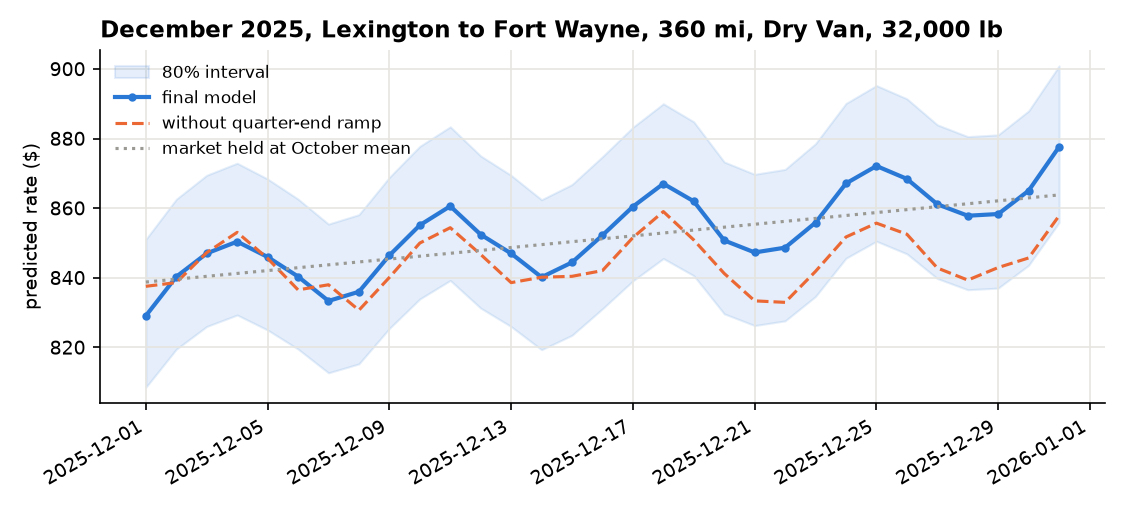

The table this chart was drawn from, first rows:
date, predicted_rate, without_quarter_end_ramp, market_flat_at_october_mean, lo80, hi80, lo95, hi95, market_index_day
2025-12-01, 829.1, 837.6, 838.8, 808.5, 851, 797.5, 862.1, 0.83
2025-12-02, 840.3, 838.6, 839.6, 819.5, 862.6, 808.3, 873.8, 0.91
2025-12-03, 847, 847.2, 840.4, 826, 869.5, 814.8, 880.7, 0.99
2025-12-04, 850.4, 853.1, 841.3, 829.3, 872.9, 818, 884.2, 1.02
2025-12-05, 846, 845.6, 842.1, 825, 868.4, 813.8, 879.6, 0.98
2025-12-06, 840.4, 836.5, 842.9, 819.5, 862.6, 808.4, 873.8, 0.89
2025-12-07, 833.4, 838.0, 843.7, 812.7, 855.4, 801.6, 866.5, 0.83
2025-12-08, 836.0, 830.7, 844.6, 815.3, 858.1, 804.2, 869.3, 0.84
2025-12-09, 846.4, 840.1, 845.4, 825.5, 868.9, 814.2, 880.1, 0.92
2025-12-10, 855.1, 850, 846.2, 833.9, 877.8, 822.6, 889.1, 1.0
2025-12-11, 860.6, 854.4, 847, 839.2, 883.4, 827.8, 894.8, 1.03
2025-12-12, 852.4, 846.7, 847.9, 831.3, 875, 820, 886.3, 0.98
2025-12-13, 847.0, 838.6, 848.7, 826.0, 869.4, 814.8, 880.7, 0.9
2025-12-14, 840.2, 840.2, 849.5, 819.4, 862.4, 808.2, 873.6, 0.84
2025-12-15, 844.4, 840.4, 850.4, 823.5, 866.8, 812.3, 878, 0.85
2025-12-16, 852.2, 842.1, 851.2, 831.1, 874.8, 819.8, 886.1, 0.92
2025-12-17, 860.5, 851.6, 852, 839.1, 883.2, 827.7, 894.7, 1.0
2025-12-18, 867, 859, 852.9, 845.5, 890, 834, 901.5, 1.03
2025-12-19, 862, 850.9, 853.7, 840.6, 884.8, 829.2, 896.3, 0.99
2025-12-20, 850.7, 841.2, 854.5, 829.6, 873.3, 818.4, 884.6, 0.9
2025-12-21, 847.3, 833.4, 855.4, 826.3, 869.7, 815, 881.0, 0.84
2025-12-22, 848.7, 833, 856.2, 827.6, 871.1, 816.4, 882.4, 0.86
2025-12-23, 855.9, 841.9, 857.1, 834.6, 878.5, 823.3, 889.9, 0.93
2025-12-24, 867.1, 851.7, 857.9, 845.6, 890.1, 834.1, 901.6, 1.01
2025-12-25, 872.1, 855.7, 858.8, 850.5, 895.2, 839, 906.8, 1.04
2025-12-26, 868.4, 852.5, 859.6, 846.9, 891.4, 835.4, 903, 1.0
2025-12-27, 861.1, 842.8, 860.4, 839.8, 884, 828.4, 895.4, 0.91
2025-12-28, 857.8, 839.4, 861.3, 836.6, 880.6, 825.2, 892, 0.86
2025-12-29, 858.3, 843, 862.1, 837, 881.1, 825.7, 892.5, 0.87
2025-12-30, 865, 845.7, 863, 843.6, 888, 832.1, 899.5, 0.94
2025-12-31, 877.6, 857.8, 863.8, 855.9, 900.9, 844.2, 912.5, 1.03
